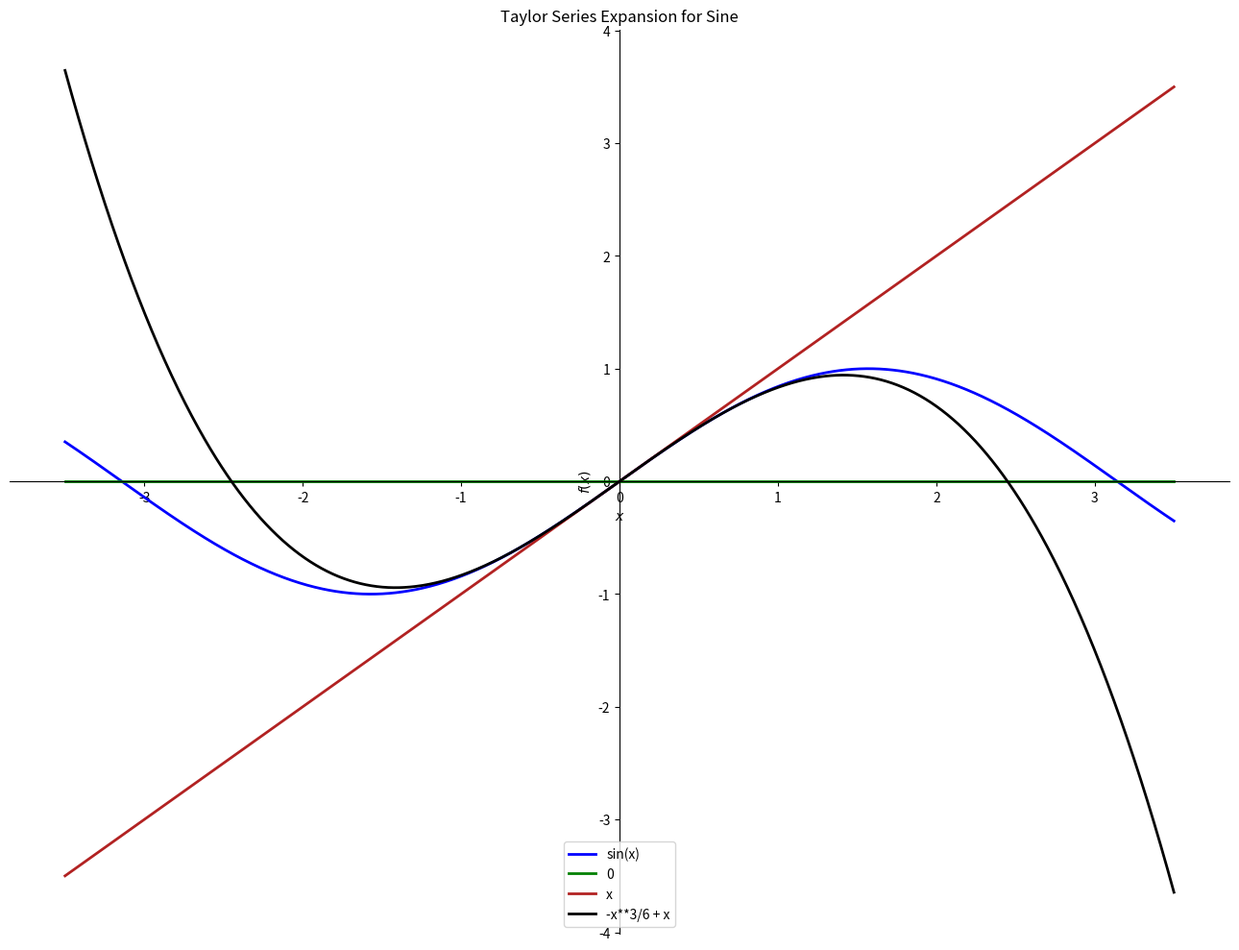

The matplotlib source for this figure:
from sympy import series, Symbol
from sympy.functions import sin, cos, exp
from sympy.plotting import plot
import matplotlib.pyplot as plt

plt.rcParams['figure.figsize'] = 13,10
plt.rcParams['lines.linewidth'] = 2

# Define symbol
x = Symbol('x')

# Function for Taylor Series Expansion
def taylor(function, x0, n):
    """
    Parameter "function" is our function which we want to approximate
    "x0" is the point where to approximate
    "n" is the order of approximation
    """
    return function.series(x,x0,n).removeO()

print('sin(x) =', taylor(sin(x), 0, 4))
print('cos(x) =', taylor(cos(x), 0, 4))
print('e(x) =', taylor(exp(x), 0, 4))
print('sin(1) =', taylor(sin(x), 0, 4).subs(x,1))
print('cos(1) =', taylor(cos(x), 0, 4).subs(x,1))
print('e(1) =', taylor(exp(x), 0, 4).subs(x,1))

# This will plot sine and its Taylor approximations
p = plot(sin(x),taylor(sin(x),0,1),taylor(sin(x),0,3),taylor(sin(x),0,5),
         (x,-3.5,3.5),legend=True, show=False)

p[0].line_color = 'blue'
p[1].line_color = 'green'
p[2].line_color = 'firebrick'
p[3].line_color = 'black'
p.title = 'Taylor Series Expansion for Sine'
p.show()
